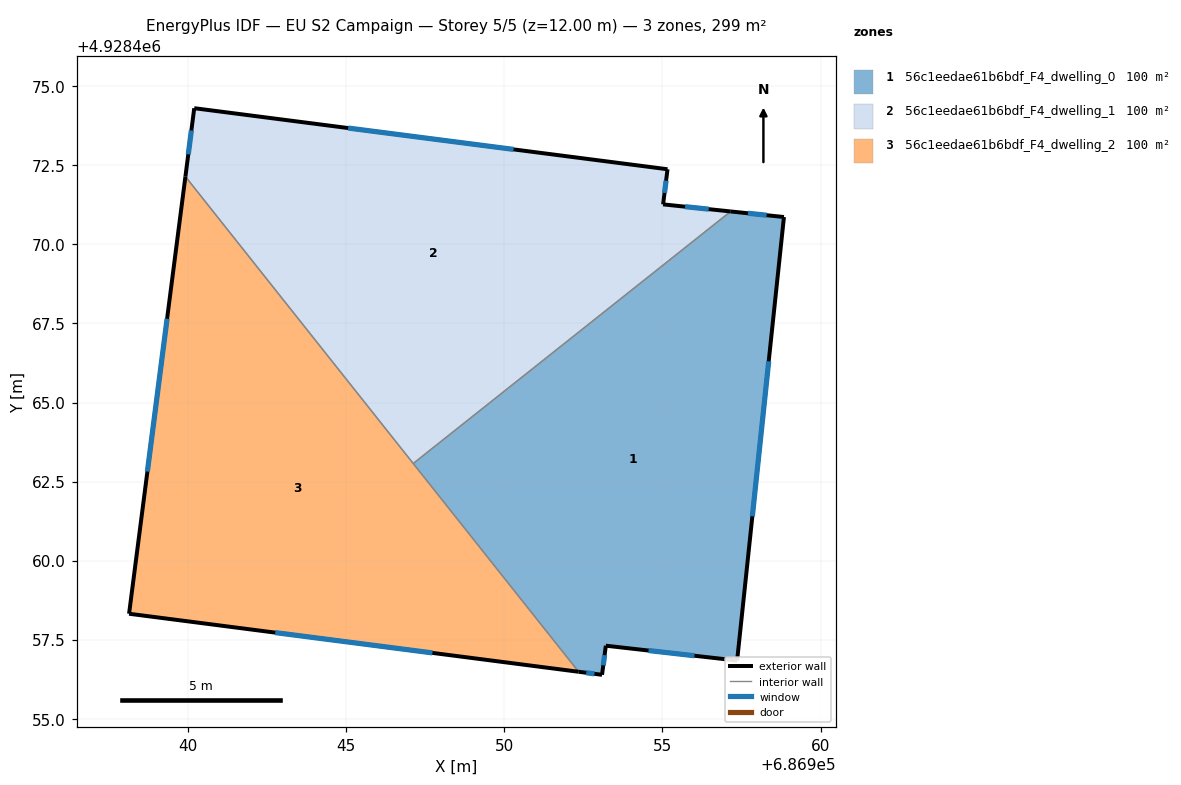
=== STOREY PLAN SPEC (per zone: floor XY polygon, exterior-wall plan segments, windows/doors) ===
zone 1: 56c1eedae61b6bdf_F4_dwelling_0  (99.8 m²)
  floor: (686958.84, 4928470.86) (686957.36, 4928456.84) (686953.21, 4928457.31) (686953.09, 4928456.39) (686952.35, 4928456.49) (686947.13, 4928463.07) (686957.16, 4928471.04)
  exterior wall: (686958.84, 4928470.86) – (686957.16, 4928471.04)  [1.7 m]
    window: (686958.30, 4928470.92) – (686957.71, 4928470.98)  [0.6 m²]
  exterior wall: (686957.36, 4928456.84) – (686958.84, 4928470.86)  [14.1 m]
    window: (686957.85, 4928461.40) – (686958.36, 4928466.30)  [5.2 m²]
  exterior wall: (686953.21, 4928457.31) – (686957.36, 4928456.84)  [4.2 m]
    window: (686954.56, 4928457.16) – (686956.01, 4928457.00)  [1.5 m²]
  exterior wall: (686953.09, 4928456.39) – (686953.21, 4928457.31)  [0.9 m]
    window: (686953.13, 4928456.69) – (686953.17, 4928457.01)  [0.3 m²]
  exterior wall: (686952.35, 4928456.49) – (686953.09, 4928456.39)  [0.7 m]
    window: (686952.59, 4928456.46) – (686952.85, 4928456.42)  [0.3 m²]
  interior walls: 2
zone 2: 56c1eedae61b6bdf_F4_dwelling_1  (99.8 m²)
  floor: (686955.16, 4928472.37) (686955.02, 4928471.26) (686957.16, 4928471.04) (686947.13, 4928463.07) (686939.93, 4928472.14) (686940.20, 4928474.30)
  exterior wall: (686955.16, 4928472.37) – (686940.20, 4928474.30)  [15.1 m]
    window: (686950.30, 4928473.00) – (686945.07, 4928473.68)  [5.5 m²]
  exterior wall: (686955.02, 4928471.26) – (686955.16, 4928472.37)  [1.1 m]
    window: (686955.07, 4928471.62) – (686955.12, 4928472.01)  [0.4 m²]
  exterior wall: (686957.16, 4928471.04) – (686955.02, 4928471.26)  [2.1 m]
    window: (686956.47, 4928471.11) – (686955.72, 4928471.19)  [0.8 m²]
  exterior wall: (686940.20, 4928474.30) – (686939.93, 4928472.14)  [2.2 m]
    window: (686940.11, 4928473.60) – (686940.02, 4928472.84)  [0.8 m²]
  interior walls: 2
zone 3: 56c1eedae61b6bdf_F4_dwelling_2  (99.8 m²)
  floor: (686939.93, 4928472.14) (686952.35, 4928456.49) (686938.14, 4928458.32)
  exterior wall: (686938.14, 4928458.32) – (686952.35, 4928456.49)  [14.3 m]
    window: (686942.77, 4928457.73) – (686947.73, 4928457.09)  [5.3 m²]
  exterior wall: (686939.93, 4928472.14) – (686938.14, 4928458.32)  [13.9 m]
    window: (686939.35, 4928467.65) – (686938.72, 4928462.82)  [5.1 m²]
  interior walls: 2

=== DERIVED (storey summary) ===
Building: EU S2 Campaign
Storey: 5 of 5  (floor level z = 12.00 m)
Storey gross floor area: 299.5 m²
Zones on this storey: 3
  - 56c1eedae61b6bdf_F4_dwelling_0: floor 99.8 m²; exterior wall 21.6 m (64.9 m²); 5 window(s) 7.9 m²; WWR 12.2%
  - 56c1eedae61b6bdf_F4_dwelling_1: floor 99.8 m²; exterior wall 20.5 m (61.6 m²); 4 window(s) 7.5 m²; WWR 12.2%
  - 56c1eedae61b6bdf_F4_dwelling_2: floor 99.8 m²; exterior wall 28.3 m (84.8 m²); 2 window(s) 10.4 m²; WWR 12.2%
Zone adjacency (shared interzone walls):
  - 56c1eedae61b6bdf_F4_dwelling_0 ↔ 56c1eedae61b6bdf_F4_dwelling_1
  - 56c1eedae61b6bdf_F4_dwelling_0 ↔ 56c1eedae61b6bdf_F4_dwelling_2
  - 56c1eedae61b6bdf_F4_dwelling_1 ↔ 56c1eedae61b6bdf_F4_dwelling_2